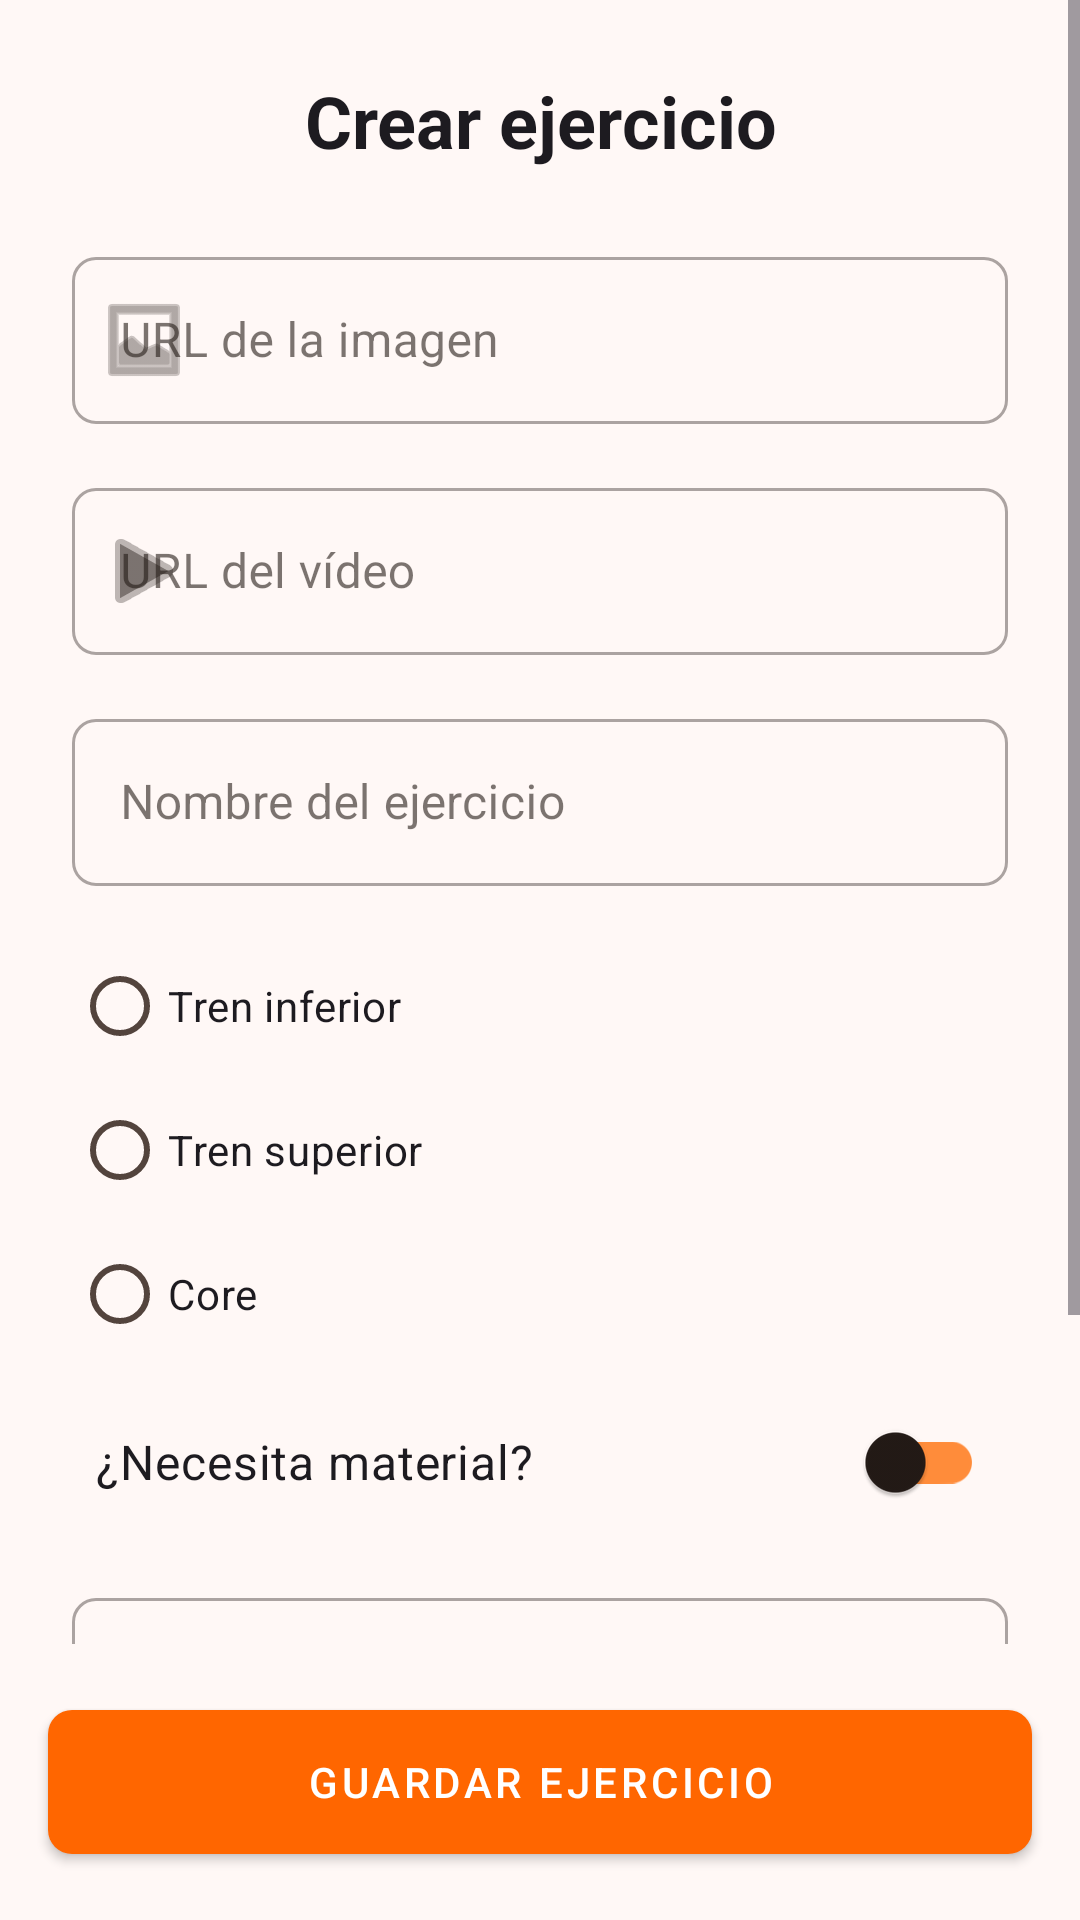

Layout XML and referenced resources for this Android screen:
<!-- AndroidManifest.xml: application theme Base.Theme.Crosswarr -->
<!-- res/layout/fragment_exercises_edition.xml -->
<?xml version="1.0" encoding="utf-8"?>
<LinearLayout xmlns:android="http://schemas.android.com/apk/res/android"
    xmlns:app="http://schemas.android.com/apk/res-auto"
    android:layout_width="match_parent"
    android:layout_height="match_parent"
    android:orientation="vertical">

    <ScrollView
        android:layout_width="match_parent"
        android:layout_height="0dp"
        android:layout_weight="1"
        android:fillViewport="true">

        <LinearLayout
            android:layout_width="match_parent"
            android:layout_height="wrap_content"
            android:orientation="vertical"
            android:padding="24dp">

            <TextView
                android:id="@+id/tv_title_fragment_exercises_edition"
                android:layout_width="match_parent"
                android:layout_height="wrap_content"
                android:text="@string/title_fragment_exercises_edition"
                android:textAlignment="center"
                android:textAppearance="?attr/textAppearanceHeadline5"
                android:textStyle="bold" />

            <com.google.android.material.textfield.TextInputLayout
                android:id="@+id/til_image_url_fragment_exercises_edition"
                style="@style/Widget.MaterialComponents.TextInputLayout.OutlinedBox"
                android:layout_width="match_parent"
                android:layout_height="wrap_content"
                android:layout_marginTop="24dp"
                android:hint="@string/image_url_fragment_exercises_edition"
                app:startIconDrawable="@android:drawable/ic_menu_gallery">

                <com.google.android.material.textfield.TextInputEditText
                    android:id="@+id/et_image_url_fragment_exercises_edition"
                    android:layout_width="match_parent"
                    android:layout_height="wrap_content"
                    android:inputType="textUri" />
            </com.google.android.material.textfield.TextInputLayout>

            <com.google.android.material.textfield.TextInputLayout
                android:id="@+id/til_video_url_fragment_exercises_edition"
                style="@style/Widget.MaterialComponents.TextInputLayout.OutlinedBox"
                android:layout_width="match_parent"
                android:layout_height="wrap_content"
                android:layout_marginTop="16dp"
                android:hint="@string/video_url_fragment_exercises_edition"
                app:startIconDrawable="@android:drawable/ic_media_play">

                <com.google.android.material.textfield.TextInputEditText
                    android:id="@+id/et_video_url_fragment_exercises_edition"
                    android:layout_width="match_parent"
                    android:layout_height="wrap_content"
                    android:inputType="textUri" />
            </com.google.android.material.textfield.TextInputLayout>

            <com.google.android.material.textfield.TextInputLayout
                android:id="@+id/til_name_fragment_exercises_edition"
                style="@style/Widget.MaterialComponents.TextInputLayout.OutlinedBox"
                android:layout_width="match_parent"
                android:layout_height="wrap_content"
                android:layout_marginTop="16dp"
                android:hint="@string/name_fragment_exercises_edition">

                <com.google.android.material.textfield.TextInputEditText
                    android:id="@+id/et_name_fragment_exercises_edition"
                    android:layout_width="match_parent"
                    android:layout_height="wrap_content"
                    android:inputType="textPersonName" />
            </com.google.android.material.textfield.TextInputLayout>

            <RadioGroup
                android:id="@+id/rg_type_fragment_exercises_edition"
                android:layout_width="match_parent"
                android:layout_height="wrap_content"
                android:layout_marginTop="16dp">

                <RadioButton
                    android:id="@+id/rb_lower_body_exercises_edition"
                    android:layout_width="match_parent"
                    android:layout_height="wrap_content"
                    android:text="@string/rb_inf_fragment_exercises_edition" />

                <RadioButton
                    android:id="@+id/rb_upper_body_exercises_edition"
                    android:layout_width="match_parent"
                    android:layout_height="wrap_content"
                    android:text="@string/rb_sup_fragment_exercises_edition" />

                <RadioButton
                    android:id="@+id/rb_core_exercises_edition"
                    android:layout_width="match_parent"
                    android:layout_height="wrap_content"
                    android:text="@string/rb_core_fragment_exercises_edition" />
            </RadioGroup>

            <com.google.android.material.switchmaterial.SwitchMaterial
                android:id="@+id/switch_materials_fragment_exercises_edition"
                android:layout_width="match_parent"
                android:layout_height="wrap_content"
                android:layout_marginTop="8dp"
                android:padding="8dp"
                android:text="@string/switch_materials_fragment_exercises_edition"
                android:textSize="16sp" />

            <com.google.android.material.textfield.TextInputLayout
                android:id="@+id/til_materials_list_fragment_exercises_edition"
                style="@style/Widget.MaterialComponents.TextInputLayout.OutlinedBox"
                android:layout_width="match_parent"
                android:layout_height="wrap_content"
                android:layout_marginTop="8dp"
                android:hint="@string/materials_list_fragment_exercises_edition"
                android:visibility="gone">

                <com.google.android.material.textfield.TextInputEditText
                    android:id="@+id/et_materials_list_fragment_exercises_edition"
                    android:layout_width="match_parent"
                    android:layout_height="wrap_content"
                    android:inputType="text" />
            </com.google.android.material.textfield.TextInputLayout>

            <com.google.android.material.textfield.TextInputLayout
                android:id="@+id/til_description_fragment_exercises_edition"
                style="@style/Widget.MaterialComponents.TextInputLayout.OutlinedBox"
                android:layout_width="match_parent"
                android:layout_height="wrap_content"
                android:layout_marginTop="16dp"
                android:layout_marginBottom="16dp"
                android:hint="@string/description_fragment_exercises_edition">

                <com.google.android.material.textfield.TextInputEditText
                    android:id="@+id/et_description_fragment_exercises_edition"
                    android:layout_width="match_parent"
                    android:layout_height="wrap_content"
                    android:gravity="top|start"
                    android:inputType="textMultiLine"
                    android:lines="4" />
            </com.google.android.material.textfield.TextInputLayout>

        </LinearLayout>
    </ScrollView>

    <com.google.android.material.button.MaterialButton
        android:id="@+id/btn_create_exercise"
        android:layout_width="match_parent"
        android:layout_height="60dp"
        android:layout_margin="16dp"
        android:text="@string/btn_create_exercises" />

</LinearLayout>
<!-- resources referenced by this layout -->
<resources>
  <string name="btn_create_exercises">Guardar ejercicio</string>
  <string name="description_fragment_exercises_edition">Descripción del ejercicio</string>
  <string name="image_url_fragment_exercises_edition">URL de la imagen</string>
  <string name="materials_list_fragment_exercises_edition">Materiales (separados por comas)</string>
  <string name="name_fragment_exercises_edition">Nombre del ejercicio</string>
  <string name="rb_core_fragment_exercises_edition">Core</string>
  <string name="rb_inf_fragment_exercises_edition">Tren inferior</string>
  <string name="rb_sup_fragment_exercises_edition">Tren superior</string>
  <string name="switch_materials_fragment_exercises_edition">¿Necesita material?</string>
  <string name="title_fragment_exercises_edition">Crear ejercicio</string>
  <string name="video_url_fragment_exercises_edition">URL del vídeo</string>
  <style name="Widget.Crosswarr.Button.Solid" parent="Widget.MaterialComponents.Button">
          <item name="cornerRadius">8dp</item>
          <item name="android:padding">12dp</item>
      </style>
  <color name="md_theme_primary">#FF6600</color>
  <color name="md_theme_onPrimary">#FFFFFF</color>
  <color name="md_theme_primaryContainer">#FFDBCD</color>
  <color name="md_theme_onPrimaryContainer">#71361A</color>
  <color name="md_theme_secondary">#77574A</color>
  <color name="md_theme_onSecondary">#FFFFFF</color>
  <color name="md_theme_secondaryContainer">#FFDBCD</color>
  <color name="md_theme_onSecondaryContainer">#5D4034</color>
  <color name="md_theme_tertiary">#FF6600</color>
  <color name="md_theme_onTertiary">#FFFFFF</color>
  <color name="md_theme_tertiaryContainer">#FFDBCD</color>
  <color name="md_theme_onTertiaryContainer">#71361A</color>
  <color name="md_theme_error">#BA1A1A</color>
  <color name="md_theme_onError">#FFFFFF</color>
  <color name="md_theme_errorContainer">#FFDAD6</color>
  <color name="md_theme_onErrorContainer">#93000A</color>
  <color name="md_theme_background">#FFF8F6</color>
  <color name="md_theme_onBackground">#231A16</color>
  <color name="md_theme_surface">#FFF8F6</color>
  <color name="md_theme_onSurface">#231A16</color>
  <color name="md_theme_surfaceVariant">#F5DED5</color>
  <color name="md_theme_onSurfaceVariant">#53443D</color>
  <color name="md_theme_outline">#FF8C3A</color>
  <color name="md_theme_outlineVariant">#D8C2BA</color>
  <color name="md_theme_inverseSurface">#382E2A</color>
  <color name="md_theme_inverseOnSurface">#FFEDE7</color>
  <color name="md_theme_inversePrimary">#FFB596</color>
  <color name="md_theme_primaryFixed">#FFDBCD</color>
  <color name="md_theme_onPrimaryFixed">#000000</color>
  <color name="md_theme_primaryFixedDim">#FFB596</color>
  <color name="md_theme_onPrimaryFixedVariant">#71361A</color>
  <color name="md_theme_secondaryFixed">#FFDBCD</color>
  <color name="md_theme_onSecondaryFixed">#2C160C</color>
  <color name="md_theme_secondaryFixedDim">#E6BEAD</color>
  <color name="md_theme_onSecondaryFixedVariant">#5D4034</color>
  <color name="md_theme_tertiaryFixed">#FFDBCD</color>
  <color name="md_theme_onTertiaryFixed">#360F00</color>
  <color name="md_theme_tertiaryFixedDim">#FFB596</color>
  <color name="md_theme_onTertiaryFixedVariant">#71361A</color>
  <color name="md_theme_surfaceDim">#E8D6D0</color>
  <color name="md_theme_surfaceBright">#FFF8F6</color>
  <color name="md_theme_surfaceContainerLowest">#FFFFFF</color>
  <color name="md_theme_surfaceContainerLow">#FFF1EC</color>
  <color name="md_theme_surfaceContainer">#FCEAE4</color>
  <color name="md_theme_surfaceContainerHigh">#F6E5DE</color>
  <color name="md_theme_surfaceContainerHighest">#F1DFD8</color>
  <dimen name="card_corner_radius">16dp</dimen>
</resources>
